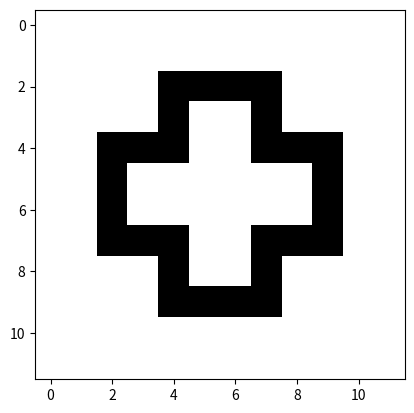

This chart was generated by the following Python code:
"""
Created By: Nicholas Ruppel
System Biology Exercise Practice
Cross osolator
Week 5 Exercise
10/28/19
"""

import numpy as np
import matplotlib.pyplot as plt
import matplotlib.animation as animation


universe=12 #Set the universe size to 12 to give the osolator space to animate
grid = np.zeros((universe,universe)) #create the grid

#The cross  is what I choose and this what the binary array looks like
cross = [
        [0,0,1,1,1,1,0,0],
        [0,0,1,0,0,1,0,0],
        [1,1,1,0,0,1,1,1],
        [1,0,0,0,0,0,0,1],
        [1,0,0,0,0,0,0,1],
        [1,1,1,0,0,1,1,1],
        [0,0,1,0,0,1,0,0],
        [0,0,1,1,1,1,0,0]
        ]

grid[2:10,2:10]=cross #set the grids position
#plot the Cross osolator in black and white
plt.imshow(grid,cmap='binary')
plt.show()
